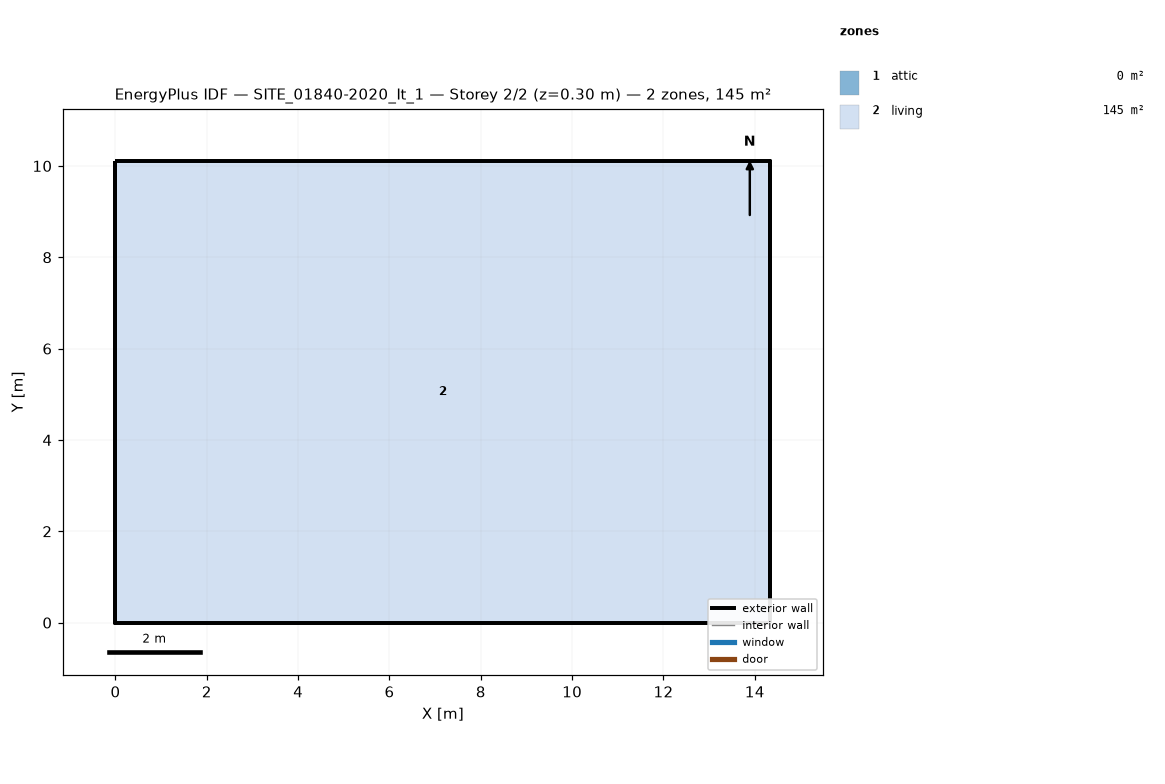
=== STOREY PLAN SPEC (per zone: floor XY polygon, exterior-wall plan segments, windows/doors) ===
zone 1: attic  (0.0 m²)
  exterior wall: (14.34, 0.00) – (14.34, 10.11) – (14.34, 5.05)  [15.2 m]
  exterior wall: (0.00, 10.11) – (0.00, 0.00) – (0.00, 5.05)  [15.2 m]
zone 2: living  (144.9 m²)
  floor: (0.00, 0.00) (0.00, 10.11) (14.34, 10.11) (14.34, 0.00)
  exterior wall: (0.00, 0.00) – (14.34, 0.00)  [14.3 m]
  exterior wall: (14.34, 0.00) – (14.34, 10.11)  [10.1 m]
  exterior wall: (14.34, 10.11) – (0.00, 10.11)  [14.3 m]
  exterior wall: (0.00, 10.11) – (0.00, 0.00)  [10.1 m]

=== DERIVED (storey summary) ===
Building: SITE_01840-2020_It_1
Storey: 2 of 2  (floor level z = 0.30 m)
Storey gross floor area: 144.9 m²
Zones on this storey: 2
  - attic: floor 0.0 m²; exterior wall 30.3 m (17.0 m²); WWR 0.0%
  - living: floor 144.9 m²; exterior wall 48.9 m (124.0 m²); WWR 0.0%
Zone adjacency: (none detected)